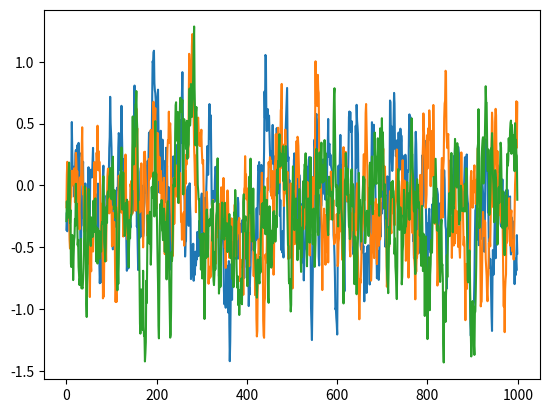

The script that saved this image:
# --------------------------------------
# Ornstein-Uhlenbeck Noise
# Author: Flood Sung
# Date: 2016.5.4
# Reference: https://github.com/rllab/rllab/blob/master/rllab/exploration_strategies/ou_strategy.py
# --------------------------------------

import numpy as np
import numpy.random as nr

class OUNoise:
    """docstring for OUNoise"""
    def __init__(self,action_dimension,mu=0, theta=0.15, sigma=0.2):
        self.action_dimension = action_dimension
        self.mu = mu
        self.theta = theta
        self.sigma = sigma
        self.state = np.ones(self.action_dimension) * self.mu
        self.reset()

    def reset(self):
        self.state = np.ones(self.action_dimension) * self.mu

    def noise(self):
        x = self.state
        dx = self.theta * (self.mu - x) + self.sigma * nr.randn(len(x))
        self.state = x + dx
        return self.state

if __name__ == '__main__':
    ou = OUNoise(3, mu= -0.2 , sigma=0.2)
    states = []
    for i in range(1000):
        states.append(ou.noise())
    import matplotlib.pyplot as plt

    plt.plot(states)
    plt.show()